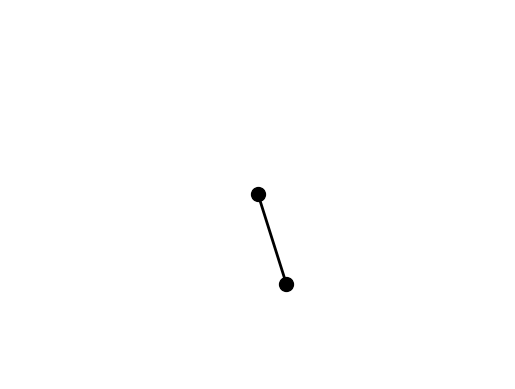

This figure's Python source: (Note: this script raises an exception after producing the figure.)
import numpy as np
import matplotlib.pyplot as plt
from matplotlib.animation import FuncAnimation

# Physical Constants
g = 9.81 # acceleration due to gravity (m/s^2)
L = 1.0 # length of pendulum (m)
mu = 0.1 # resistance coefficient

# Initial Conditions
theta_0 = np.pi / 4 # initial angle in radians
theta_dot_0 = 0 # initial angular velocity

# Simulation time
simulation_time = 10

# Definition of ODE
def get_theta_double_dot(theta, theta_dot):
    return -mu * theta_dot - (g / L) * np.sin(theta)

# Solution to the differential equation
def theta(t):
    #Initialize changing values
    theta = theta_0
    theta_dot = theta_dot_0
    dt = 0.01 # time step
    theta_values = [theta]

    for t in np.arange(0, t, dt):
        theta_double_dot = get_theta_double_dot(
            theta, theta_dot
        )
        # Euler's method
        theta += theta_dot * dt
        theta_dot += theta_double_dot * dt
        theta_values.append(theta)

    return np.array(theta_values)

# Animation Parameters
fig, ax = plt.subplots()
ax.set_xlim(-2 * L, 2 * L)
ax.set_ylim(-2 * L, 2 * L)

line, = ax.plot([], [], 'o-', lw=2, color='black', markersize=10)
ax.set_facecolor('white')
ax.grid(True)
ax.axis('off')

# Initialization function: plot the background of each frame
def init():
    line.set_data([], [])
    return line,

# Animation function: called sequentially to update the plot
def animate(i):
    # Use the global simulation_time variable
    theta_values = theta(simulation_time)  # Compute values
    x = L * np.sin(theta_values[i])
    y = -L * np.cos(theta_values[i])
    line.set_data([0, x], [0, y])
    return line,

# Call the animator using the simulation_time variable
ani = FuncAnimation(fig, animate, frames=len(theta(simulation_time)), 
                    init_func=init, blit=True)

# Save the animation as an MP4
ani.save('pendulum_simulation.mp4', writer='ffmpeg', fps=60)

plt.show()
